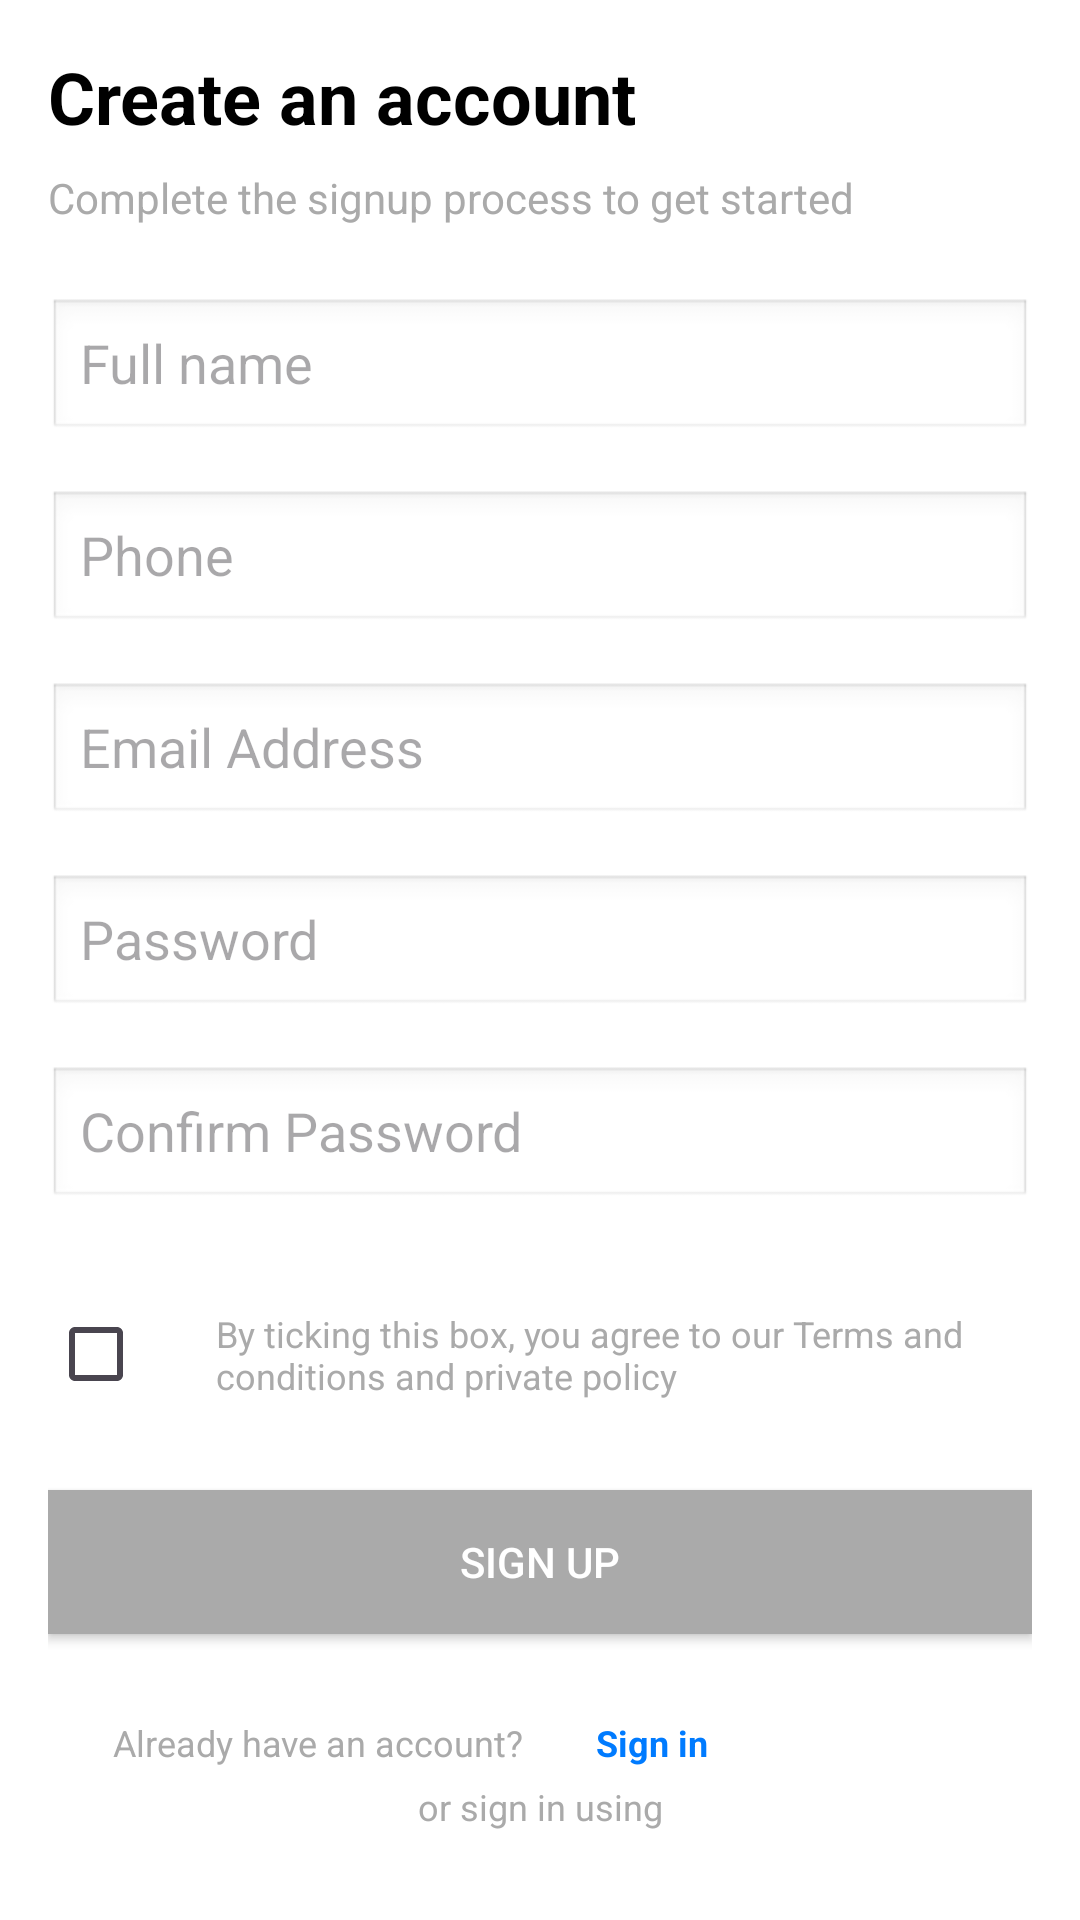

Write the Android layout XML for this screen, with the resource values it uses.
<!-- AndroidManifest.xml: application theme Theme.MyALLT -->
<!-- res/layout/activity_main_sign_up.xml -->
<?xml version="1.0" encoding="utf-8"?>
<androidx.constraintlayout.widget.ConstraintLayout xmlns:android="http://schemas.android.com/apk/res/android"
    xmlns:app="http://schemas.android.com/apk/res-auto"
    xmlns:tools="http://schemas.android.com/tools"
    android:layout_width="match_parent"
    android:layout_height="match_parent"
    android:padding="16dp"
    android:background="@android:color/white"
    tools:context=".MainActivity">

    <TextView
        android:id="@+id/titleTextView"
        android:layout_width="wrap_content"
        android:layout_height="wrap_content"
        android:text="Create an account"
        android:textSize="24sp"
        android:textColor="@android:color/black"
        android:textStyle="bold"
        app:layout_constraintTop_toTopOf="parent"
        app:layout_constraintStart_toStartOf="parent"/>

    <TextView
        android:id="@+id/subTitleTextView"
        android:layout_width="wrap_content"
        android:layout_height="wrap_content"
        android:text="Complete the signup process to get started"
        android:textSize="14sp"
        android:textColor="@android:color/darker_gray"
        app:layout_constraintTop_toBottomOf="@id/titleTextView"
        app:layout_constraintStart_toStartOf="parent"
        android:layout_marginTop="8dp"/>


    <EditText
        android:id="@+id/fullNameEditText"
        android:layout_width="0dp"
        android:layout_height="wrap_content"
        android:layout_marginTop="24dp"
        android:hint="Full name"
        android:background="@android:drawable/edit_text"
        android:inputType="textPersonName"
        app:layout_constraintTop_toBottomOf="@id/subTitleTextView"
        app:layout_constraintStart_toStartOf="parent"
        app:layout_constraintEnd_toEndOf="parent"/>

    <EditText
        android:id="@+id/phoneEditText"
        android:layout_width="0dp"
        android:layout_height="wrap_content"
        android:layout_marginTop="16dp"
        android:hint="Phone"
        android:background="@android:drawable/edit_text"
        android:inputType="phone"
        app:layout_constraintTop_toBottomOf="@id/fullNameEditText"
        app:layout_constraintStart_toStartOf="parent"
        app:layout_constraintEnd_toEndOf="parent"/>
    <EditText
        android:id="@+id/emailEditText"
        android:layout_width="0dp"
        android:layout_height="wrap_content"
        android:layout_marginTop="16dp"
        android:hint="Email Address"
        android:background="@android:drawable/edit_text"
        android:inputType="textEmailAddress"
        app:layout_constraintTop_toBottomOf="@id/phoneEditText"
        app:layout_constraintStart_toStartOf="parent"
        app:layout_constraintEnd_toEndOf="parent"/>




    <EditText
        android:id="@+id/passwordEditText"
        android:layout_width="0dp"
        android:layout_height="wrap_content"
        android:layout_marginTop="16dp"
        android:hint="Password"
        android:background="@android:drawable/edit_text"
        android:inputType="textPassword"
        app:layout_constraintTop_toBottomOf="@id/emailEditText"
        app:layout_constraintStart_toStartOf="parent"
        app:layout_constraintEnd_toEndOf="parent"/>

    <EditText
        android:id="@+id/confirmPasswordEditText"
        android:layout_width="0dp"
        android:layout_height="wrap_content"
        android:layout_marginTop="16dp"
        android:hint="Confirm Password"
        android:background="@android:drawable/edit_text"
        android:inputType="textPassword"
        app:layout_constraintTop_toBottomOf="@id/passwordEditText"
        app:layout_constraintStart_toStartOf="parent"
        app:layout_constraintEnd_toEndOf="parent"/>

    <CheckBox
        android:id="@+id/termsCheckBox"
        android:layout_width="wrap_content"
        android:layout_height="wrap_content"
        android:layout_marginTop="24dp"
        app:layout_constraintStart_toStartOf="parent"
        app:layout_constraintTop_toBottomOf="@id/confirmPasswordEditText" />

    <TextView
        android:id="@+id/termsTextView"
        android:layout_width="0dp"
        android:layout_height="wrap_content"
        android:text="By ticking this box, you agree to our Terms and conditions and private policy"
        android:textSize="12sp"
        android:layout_marginStart="8dp"
        android:textColor="@android:color/darker_gray"
        app:layout_constraintTop_toTopOf="@id/termsCheckBox"
        app:layout_constraintStart_toEndOf="@id/termsCheckBox"
        app:layout_constraintEnd_toEndOf="parent"
        app:layout_constraintBottom_toBottomOf="@id/termsCheckBox"
        />

    <Button
        android:id="@+id/signUpButton"
        android:layout_width="0dp"
        android:layout_height="wrap_content"
        android:layout_marginTop="30dp"
        android:text="Sign Up"
        android:background="@android:color/darker_gray"
        android:textColor="@android:color/white"
        app:layout_constraintTop_toBottomOf="@id/termsTextView"
        app:layout_constraintStart_toStartOf="parent"
        app:layout_constraintEnd_toEndOf="parent"/>

    <TextView
        android:id="@+id/signInTextView"
        android:layout_width="wrap_content"
        android:layout_height="wrap_content"
        android:layout_marginTop="28dp"
        android:layout_marginEnd="24dp"
        android:text="Already have an account?"
        android:textColor="@android:color/darker_gray"
        android:textSize="12sp"
        app:layout_constraintEnd_toStartOf="@id/signInLinkTextView"
        app:layout_constraintTop_toBottomOf="@id/signUpButton" />

    <TextView
        android:id="@+id/signInLinkTextView"
        android:layout_width="wrap_content"
        android:layout_height="wrap_content"
        android:layout_marginTop="28dp"
        android:layout_marginEnd="108dp"
        android:text="Sign in"
        android:textColor="#007BFF"
        android:textSize="12sp"
        android:textStyle="bold"
        app:layout_constraintEnd_toEndOf="parent"
        app:layout_constraintTop_toBottomOf="@id/signUpButton" />

    <TextView
        android:id="@+id/orSignInTextView"
        android:layout_width="wrap_content"
        android:layout_height="wrap_content"
        android:layout_marginTop="5dp"
        android:text="or sign in using"
        android:textSize="12sp"
        android:textColor="@android:color/darker_gray"
        app:layout_constraintTop_toBottomOf="@id/signInTextView"
        app:layout_constraintStart_toStartOf="parent"
        app:layout_constraintEnd_toEndOf="parent"/>


</androidx.constraintlayout.widget.ConstraintLayout>
<!-- resources referenced by this layout -->
<resources>
  <style name="Theme.MyALLT" parent="Base.Theme.MyALLT" />
  <style name="Base.Theme.MyALLT" parent="Theme.Material3.DayNight.NoActionBar">
          
          
      </style>
</resources>
